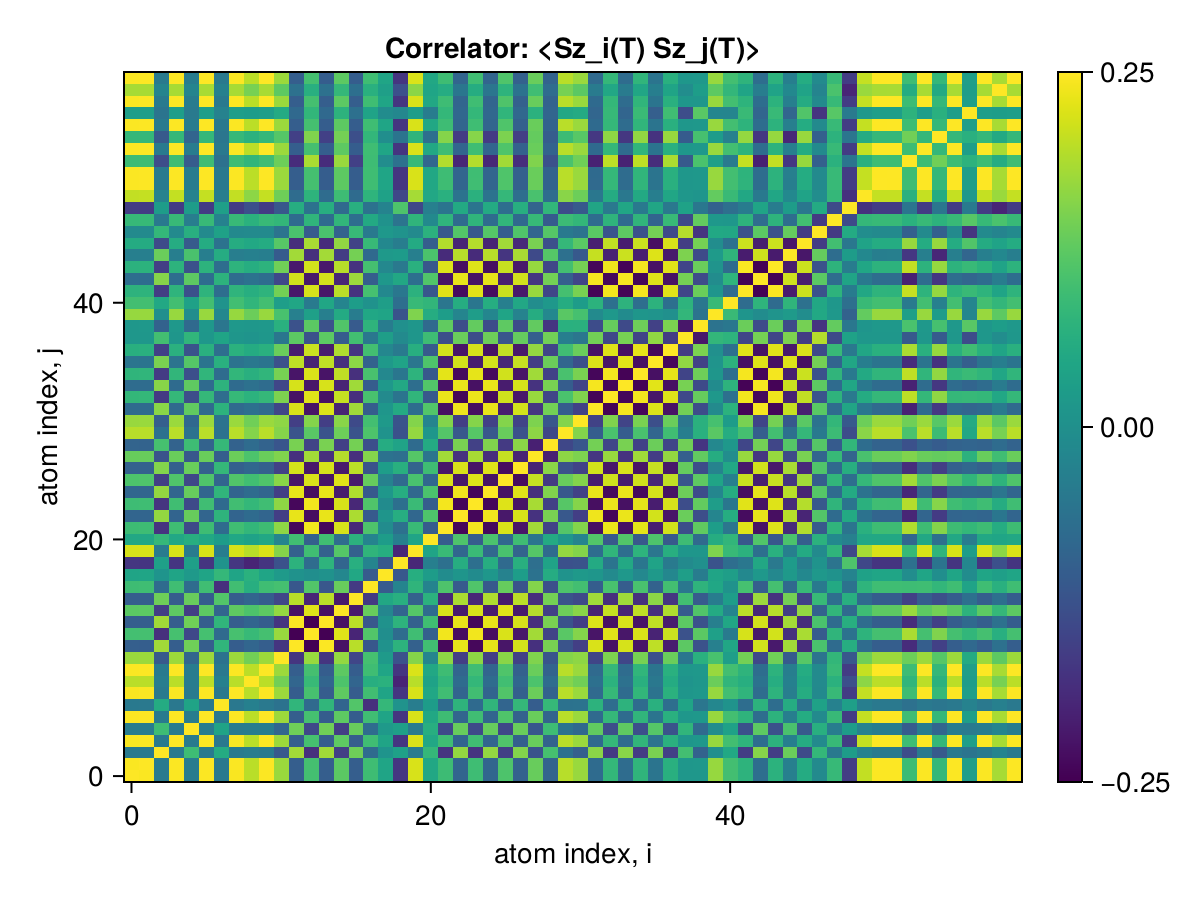

Source data for this figure (header and first rows):
x1, x2, x3, x4, x5, x6, x7, x8, x9, x10, x11, x12, x13, x14, x15, x16, x17, x18, x19, x20, x21, x22, x23, x24
0.25, 0.2473, -0.04519, 0.2473, -0.0411, 0.2479, -0.04796, 0.2464, 0.198, 0.248, 0.1748, -0.09992, 0.1007, -0.1012, 0.1238, -0.1015, 0.09503, 0.04293, -0.1721, 0.2203, 0.04936, 0.09321, -0.08741, 0.09454
0.2473, 0.25, -0.04601, 0.2485, -0.04177, 0.2491, -0.04837, 0.2476, 0.199, 0.2493, 0.176, -0.1011, 0.102, -0.1024, 0.125, -0.1025, 0.09573, 0.0431, -0.173, 0.2214, 0.0492, 0.09438, -0.08853, 0.09571
-0.04519, -0.04601, 0.25, -0.0461, 0.09455, -0.04548, 0.05631, -0.04639, -0.04041, -0.04532, -0.1119, 0.1812, -0.1813, 0.1805, -0.1591, 0.1402, -0.07655, 0.009248, 0.03322, -0.04454, 0.08326, -0.1754, 0.1701, -0.1749
0.2473, 0.2485, -0.0461, 0.25, -0.04285, 0.249, -0.04886, 0.2477, 0.199, 0.2492, 0.1766, -0.1025, 0.1033, -0.1037, 0.1264, -0.1037, 0.09649, 0.0427, -0.173, 0.2214, 0.04843, 0.09567, -0.0898, 0.09701
-0.0411, -0.04177, 0.09455, -0.04285, 0.25, -0.04226, 0.04087, -0.04311, -0.04223, -0.04208, -0.08721, 0.1415, -0.1419, 0.1424, -0.16, 0.1356, -0.07339, 0.01942, 0.03193, -0.04319, 0.06267, -0.138, 0.1348, -0.1388
0.2479, 0.2491, -0.04548, 0.249, -0.04226, 0.25, -0.04877, 0.2482, 0.1995, 0.2498, 0.1767, -0.1019, 0.1027, -0.1031, 0.1258, -0.1032, 0.09626, 0.04303, -0.1734, 0.2219, 0.04902, 0.09508, -0.08921, 0.09642
-0.04796, -0.04837, 0.05631, -0.04886, 0.04087, -0.04877, 0.25, -0.05023, -0.03237, -0.04859, -0.06147, 0.07806, -0.07846, 0.07867, -0.08733, 0.115, -0.1819, 0.08358, 0.007458, -0.03894, 0.02581, -0.07659, 0.07489, -0.07769
0.2464, 0.2476, -0.04639, 0.2477, -0.04311, 0.2482, -0.05023, 0.25, 0.198, 0.2483, 0.1766, -0.1033, 0.1041, -0.1046, 0.1271, -0.1046, 0.09769, 0.04158, -0.172, 0.2205, 0.04756, 0.09653, -0.09066, 0.09787
0.198, 0.199, -0.04041, 0.199, -0.04223, 0.1995, -0.03237, 0.198, 0.25, 0.1996, 0.1437, -0.08712, 0.08783, -0.08829, 0.1107, -0.08822, 0.06307, 0.06924, -0.1996, 0.1972, 0.03679, 0.08092, -0.07594, 0.08204
0.248, 0.2493, -0.04532, 0.2492, -0.04208, 0.2498, -0.04859, 0.2483, 0.1996, 0.25, 0.1767, -0.1017, 0.1025, -0.1029, 0.1256, -0.103, 0.09611, 0.04319, -0.1735, 0.2221, 0.04919, 0.09491, -0.08904, 0.09625
0.1748, 0.176, -0.1119, 0.1766, -0.08721, 0.1767, -0.06147, 0.1766, 0.1437, 0.1767, 0.25, -0.1735, 0.174, -0.1736, 0.1706, -0.1458, 0.1026, 0.02205, -0.1241, 0.1595, -0.02273, 0.1658, -0.1588, 0.1661
-0.09992, -0.1011, 0.1812, -0.1025, 0.1415, -0.1019, 0.07806, -0.1033, -0.08712, -0.1017, -0.1735, 0.25, -0.2491, 0.2482, -0.2259, 0.1977, -0.1146, 0.004283, 0.07284, -0.0956, 0.09793, -0.2411, 0.2327, -0.2401
0.1007, 0.102, -0.1813, 0.1033, -0.1419, 0.1027, -0.07846, 0.1041, 0.08783, 0.1025, 0.174, -0.2491, 0.25, -0.2489, 0.2267, -0.1984, 0.1153, -0.004734, -0.07342, 0.09636, -0.09735, 0.2407, -0.2332, 0.2406
-0.1012, -0.1024, 0.1805, -0.1037, 0.1424, -0.1031, 0.07867, -0.1046, -0.08829, -0.1029, -0.1736, 0.2482, -0.2489, 0.25, -0.2273, 0.199, -0.1158, 0.005111, 0.0737, -0.09676, 0.09718, -0.2408, 0.2338, -0.2413
0.1238, 0.125, -0.1591, 0.1264, -0.16, 0.1258, -0.08733, 0.1271, 0.1107, 0.1256, 0.1706, -0.2259, 0.2267, -0.2273, 0.25, -0.2152, 0.1352, -0.01795, -0.08894, 0.1185, -0.07515, 0.2192, -0.213, 0.2205
-0.1015, -0.1025, 0.1402, -0.1037, 0.1356, -0.1032, 0.115, -0.1046, -0.08822, -0.103, -0.1458, 0.1977, -0.1984, 0.199, -0.2152, 0.25, -0.1646, 0.04896, 0.06515, -0.09602, 0.0707, -0.1934, 0.1881, -0.1947
0.09503, 0.09573, -0.07655, 0.09649, -0.07339, 0.09626, -0.1819, 0.09769, 0.06307, 0.09611, 0.1026, -0.1146, 0.1153, -0.1158, 0.1352, -0.1646, 0.25, -0.1082, -0.02566, 0.07723, -0.02654, 0.1115, -0.1087, 0.1132
0.04293, 0.0431, 0.009248, 0.0427, 0.01942, 0.04303, 0.08358, 0.04158, 0.06924, 0.04319, 0.02205, 0.004283, -0.004734, 0.005111, -0.01795, 0.04896, -0.1082, 0.25, -0.1139, 0.06231, 0.02549, -0.008078, 0.01078, -0.01012
-0.1721, -0.173, 0.03322, -0.173, 0.03193, -0.1734, 0.007458, -0.172, -0.1996, -0.1735, -0.1241, 0.07284, -0.07342, 0.0737, -0.08894, 0.06515, -0.02566, -0.1139, 0.25, -0.1954, -0.0345, -0.06675, 0.06219, -0.06757
0.2203, 0.2214, -0.04454, 0.2214, -0.04319, 0.2219, -0.03894, 0.2205, 0.1972, 0.2221, 0.1595, -0.0956, 0.09636, -0.09676, 0.1185, -0.09602, 0.07723, 0.06231, -0.1954, 0.25, 0.04133, 0.08897, -0.08343, 0.09021
0.04936, 0.0492, 0.08326, 0.04843, 0.06267, 0.04902, 0.02581, 0.04756, 0.03679, 0.04919, -0.02273, 0.09793, -0.09735, 0.09718, -0.07515, 0.0707, -0.02654, 0.02549, -0.0345, 0.04133, 0.25, -0.1059, 0.111, -0.1037
0.09321, 0.09438, -0.1754, 0.09567, -0.138, 0.09508, -0.07659, 0.09653, 0.08092, 0.09491, 0.1658, -0.2411, 0.2407, -0.2408, 0.2192, -0.1934, 0.1115, -0.008078, -0.06675, 0.08897, -0.1059, 0.25, -0.2411, 0.2423
-0.08741, -0.08853, 0.1701, -0.0898, 0.1348, -0.08921, 0.07489, -0.09066, -0.07594, -0.08904, -0.1588, 0.2327, -0.2332, 0.2338, -0.213, 0.1881, -0.1087, 0.01078, 0.06219, -0.08343, 0.111, -0.2411, 0.25, -0.242
0.09454, 0.09571, -0.1749, 0.09701, -0.1388, 0.09642, -0.07769, 0.09787, 0.08204, 0.09625, 0.1661, -0.2401, 0.2406, -0.2413, 0.2205, -0.1947, 0.1132, -0.01012, -0.06757, 0.09021, -0.1037, 0.2423, -0.242, 0.25
-0.08644, -0.08756, 0.1697, -0.08882, 0.1343, -0.08823, 0.07742, -0.08968, -0.07471, -0.08806, -0.158, 0.232, -0.2326, 0.2332, -0.2124, 0.1905, -0.1114, 0.01383, 0.06077, -0.08235, 0.1084, -0.2369, 0.2401, -0.2414
0.1109, 0.112, -0.1574, 0.1133, -0.1432, 0.1128, -0.08914, 0.1142, 0.09814, 0.1126, 0.1631, -0.2212, 0.2219, -0.2225, 0.2271, -0.2136, 0.1332, -0.02943, -0.07821, 0.1064, -0.08479, 0.2216, -0.2186, 0.2254
-0.09529, -0.09638, 0.1574, -0.09762, 0.1363, -0.09706, 0.08348, -0.09851, -0.08353, -0.09689, -0.1544, 0.2183, -0.2189, 0.2195, -0.215, 0.1999, -0.1225, 0.02741, 0.06617, -0.09119, 0.09515, -0.2207, 0.2207, -0.2243
0.1345, 0.1355, -0.1225, 0.1366, -0.1151, 0.1363, -0.103, 0.1377, 0.1098, 0.1361, 0.1555, -0.1808, 0.1815, -0.1821, 0.1948, -0.1825, 0.1584, -0.06132, -0.06908, 0.1181, -0.05498, 0.181, -0.1781, 0.1849
-0.09104, -0.09185, 0.1034, -0.09275, 0.09472, -0.09242, 0.08543, -0.09383, -0.07398, -0.09226, -0.118, 0.1487, -0.1492, 0.1497, -0.1555, 0.1458, -0.129, 0.05855, 0.04007, -0.07725, 0.05542, -0.1503, 0.1493, -0.1537
0.1966, 0.1977, -0.06675, 0.1979, -0.06225, 0.1982, -0.06301, 0.1977, 0.158, 0.1983, 0.1589, -0.121, 0.1217, -0.1222, 0.1397, -0.1216, 0.1106, 0.005711, -0.1263, 0.1705, 0.01226, 0.1172, -0.1127, 0.1192
0.1734, 0.1746, -0.09948, 0.1751, -0.08222, 0.1752, -0.05947, 0.175, 0.1419, 0.1752, 0.166, -0.1577, 0.1584, -0.1589, 0.1621, -0.1389, 0.1002, 0.01866, -0.1217, 0.1574, -0.02499, 0.1577, -0.158, 0.1588
-0.07622, -0.07726, 0.1632, -0.07849, 0.1291, -0.07791, 0.07212, -0.07935, -0.0664, -0.07773, -0.1478, 0.222, -0.2224, 0.223, -0.2021, 0.1799, -0.1034, 0.01349, 0.05374, -0.07298, 0.1154, -0.2304, 0.2382, -0.2311
0.08146, 0.08253, -0.1664, 0.08378, -0.1318, 0.08319, -0.07317, 0.08464, 0.07098, 0.08302, 0.153, -0.227, 0.2275, -0.2281, 0.2072, -0.1835, 0.1056, -0.0117, -0.05787, 0.07794, -0.1132, 0.2355, -0.2433, 0.2362
-0.07369, -0.07471, 0.1614, -0.07593, 0.1274, -0.07534, 0.07302, -0.07679, -0.06376, -0.07517, -0.1451, 0.2191, -0.2196, 0.2201, -0.1993, 0.1792, -0.104, 0.0166, 0.05104, -0.07036, 0.115, -0.2275, 0.2354, -0.2283
0.07692, 0.07796, -0.1633, 0.07919, -0.1291, 0.0786, -0.07428, 0.08005, 0.06646, 0.07843, 0.1482, -0.2221, 0.2226, -0.2232, 0.2025, -0.1821, 0.1061, -0.01646, -0.05336, 0.07336, -0.1134, 0.2299, -0.2369, 0.2313
-0.05647, -0.05737, 0.1502, -0.05852, 0.1184, -0.05793, 0.06679, -0.05938, -0.04967, -0.05776, -0.1278, 0.2018, -0.2022, 0.2027, -0.1819, 0.1645, -0.09364, 0.01841, 0.03898, -0.0548, 0.1112, -0.2094, 0.2162, -0.2107
0.06597, 0.06693, -0.1555, 0.06812, -0.123, 0.06754, -0.0705, 0.06898, 0.0575, 0.06736, 0.1368, -0.2103, 0.2107, -0.2113, 0.191, -0.1725, 0.09979, -0.01819, -0.04552, 0.06345, -0.1095, 0.2167, -0.222, 0.2193
0.01487, 0.01449, 0.09966, 0.01362, 0.07785, 0.01419, 0.04153, 0.01274, 0.009442, 0.01436, -0.05343, 0.1247, -0.1248, 0.1251, -0.1057, 0.09906, -0.05183, 0.03046, -0.01314, 0.01185, 0.09406, -0.1312, 0.1367, -0.1326
0.01546, 0.01593, -0.09475, 0.01678, -0.07913, 0.0163, -0.05441, 0.01773, 0.01422, 0.01613, 0.06806, -0.1239, 0.1242, -0.1245, 0.1147, -0.1082, 0.07492, -0.04176, -0.0003024, 0.01316, -0.07783, 0.1286, -0.1316, 0.1306
0.1726, 0.1733, -0.002824, 0.173, -0.005932, 0.1736, -0.01922, 0.1721, 0.1382, 0.1738, 0.105, -0.03405, 0.03456, -0.03477, 0.05468, -0.0408, 0.04754, 0.04146, -0.123, 0.1545, 0.05972, 0.02766, -0.02231, 0.0281
0.09973, 0.09993, 0.04984, 0.09934, 0.03599, 0.09993, 0.007072, 0.09848, 0.0781, 0.1001, 0.0284, 0.04605, -0.04581, 0.04584, -0.02401, 0.02666, 0.004331, 0.03037, -0.06985, 0.08722, 0.07948, -0.05357, 0.06035, -0.05319
0.07305, 0.07407, -0.1611, 0.07529, -0.1273, 0.0747, -0.07208, 0.07615, 0.06345, 0.07452, 0.1446, -0.2187, 0.2191, -0.2197, 0.1988, -0.1781, 0.1028, -0.01553, -0.05095, 0.0699, -0.1152, 0.2271, -0.235, 0.2278
-0.0708, -0.0718, 0.1597, -0.07301, 0.1261, -0.07243, 0.07142, -0.07387, -0.06156, -0.07225, -0.1423, 0.2165, -0.2169, 0.2175, -0.1965, 0.1763, -0.1016, 0.016, 0.04929, -0.06783, 0.1149, -0.2249, 0.2327, -0.2256
0.07029, 0.07129, -0.1593, 0.0725, -0.1258, 0.07191, -0.07169, 0.07336, 0.061, 0.07173, 0.1418, -0.216, 0.2164, -0.2169, 0.196, -0.1763, 0.1019, -0.01674, -0.0487, 0.06728, -0.1152, 0.2244, -0.2322, 0.2251
-0.03523, -0.03599, 0.1368, -0.03707, 0.1073, -0.03648, 0.05865, -0.03793, -0.03227, -0.0363, -0.1068, 0.181, -0.1813, 0.1818, -0.1606, 0.1458, -0.08028, 0.01982, 0.02416, -0.0355, 0.1085, -0.1892, 0.1969, -0.1897
0.05703, 0.05788, -0.138, 0.05894, -0.109, 0.05841, -0.0622, 0.0597, 0.04972, 0.05826, 0.1205, -0.1864, 0.1867, -0.1872, 0.1688, -0.1525, 0.08783, -0.01615, -0.0393, 0.05489, -0.101, 0.1931, -0.1991, 0.1944
-0.01185, -0.01227, 0.08249, -0.01294, 0.06453, -0.01255, 0.03595, -0.01351, -0.01151, -0.01243, -0.05872, 0.1075, -0.1076, 0.1079, -0.09423, 0.08678, -0.04786, 0.0177, 0.00705, -0.01194, 0.0702, -0.1121, 0.1163, -0.1131
0.08604, 0.08661, -0.04812, 0.08687, -0.03993, 0.0869, -0.03202, 0.08682, 0.06965, 0.08691, 0.08153, -0.07665, 0.077, -0.07726, 0.0794, -0.06973, 0.05285, 0.003931, -0.05874, 0.07683, -0.01369, 0.0762, -0.07583, 0.07718
-0.1611, -0.1619, 0.0261, -0.1619, 0.02479, -0.1623, 0.03174, -0.1613, -0.1292, -0.1624, -0.1126, 0.06179, -0.06233, 0.06261, -0.07812, 0.06462, -0.06261, -0.02597, 0.1119, -0.1436, -0.03353, -0.05701, 0.05283, -0.05804
0.2049, 0.2059, -0.02921, 0.2058, -0.02845, 0.2063, -0.03733, 0.205, 0.1645, 0.2064, 0.1408, -0.07349, 0.07416, -0.07449, 0.09488, -0.07715, 0.07581, 0.03654, -0.1431, 0.1831, 0.04777, 0.06725, -0.06179, 0.0684
0.2478, 0.249, -0.0454, 0.249, -0.04214, 0.2496, -0.04859, 0.2481, 0.1994, 0.2498, 0.1766, -0.1018, 0.1026, -0.103, 0.1256, -0.103, 0.09608, 0.04313, -0.1734, 0.2219, 0.04904, 0.09498, -0.08913, 0.09632
0.248, 0.2492, -0.04529, 0.2492, -0.04205, 0.2498, -0.04857, 0.2483, 0.1995, 0.2499, 0.1766, -0.1016, 0.1025, -0.1029, 0.1256, -0.103, 0.09607, 0.04319, -0.1735, 0.222, 0.0492, 0.09485, -0.08898, 0.09619
0.09251, 0.09349, -0.1335, 0.09444, -0.1064, 0.09406, -0.06371, 0.095, 0.07818, 0.09395, 0.1389, -0.1869, 0.1874, -0.1879, 0.1746, -0.1551, 0.09465, -0.006135, -0.06465, 0.08643, -0.08344, 0.1923, -0.1973, 0.1934
0.2478, 0.2491, -0.04521, 0.249, -0.04199, 0.2496, -0.04852, 0.2482, 0.1994, 0.2498, 0.1765, -0.1015, 0.1023, -0.1028, 0.1254, -0.1029, 0.096, 0.04318, -0.1734, 0.2219, 0.04923, 0.09473, -0.08886, 0.09607
0.08243, 0.08326, -0.1098, 0.08403, -0.08756, 0.08374, -0.05371, 0.08446, 0.06917, 0.08365, 0.118, -0.1548, 0.1552, -0.1556, 0.1454, -0.1295, 0.0803, -0.004446, -0.05732, 0.07668, -0.06761, 0.1592, -0.1635, 0.1599
0.248, 0.2492, -0.04528, 0.2491, -0.04204, 0.2497, -0.04856, 0.2483, 0.1995, 0.2499, 0.1766, -0.1016, 0.1024, -0.1029, 0.1256, -0.1029, 0.09606, 0.04319, -0.1735, 0.222, 0.04921, 0.09483, -0.08897, 0.09618
0.0288, 0.02918, -0.05831, 0.02962, -0.0462, 0.02941, -0.02795, 0.02992, 0.02446, 0.02935, 0.05371, -0.07955, 0.07973, -0.07996, 0.07288, -0.06608, 0.03987, -0.008263, -0.01928, 0.0266, -0.04219, 0.08198, -0.08411, 0.08281
0.2477, 0.2489, -0.0451, 0.2489, -0.0419, 0.2494, -0.04845, 0.248, 0.1993, 0.2496, 0.1763, -0.1013, 0.1022, -0.1026, 0.1253, -0.1027, 0.09589, 0.04316, -0.1733, 0.2217, 0.04926, 0.09456, -0.08869, 0.0959
0.184, 0.1849, -0.0248, 0.1848, -0.0244, 0.1853, -0.03344, 0.1841, 0.1476, 0.1854, 0.1255, -0.06417, 0.06478, -0.06508, 0.08365, -0.06819, 0.06793, 0.03218, -0.1283, 0.1641, 0.04352, 0.05844, -0.05342, 0.05951
0.248, 0.2493, -0.04533, 0.2492, -0.04208, 0.2498, -0.04859, 0.2484, 0.1996, 0.25, 0.1767, -0.1017, 0.1025, -0.103, 0.1256, -0.103, 0.09611, 0.04319, -0.1735, 0.2221, 0.04919, 0.09491, -0.08905, 0.09626
